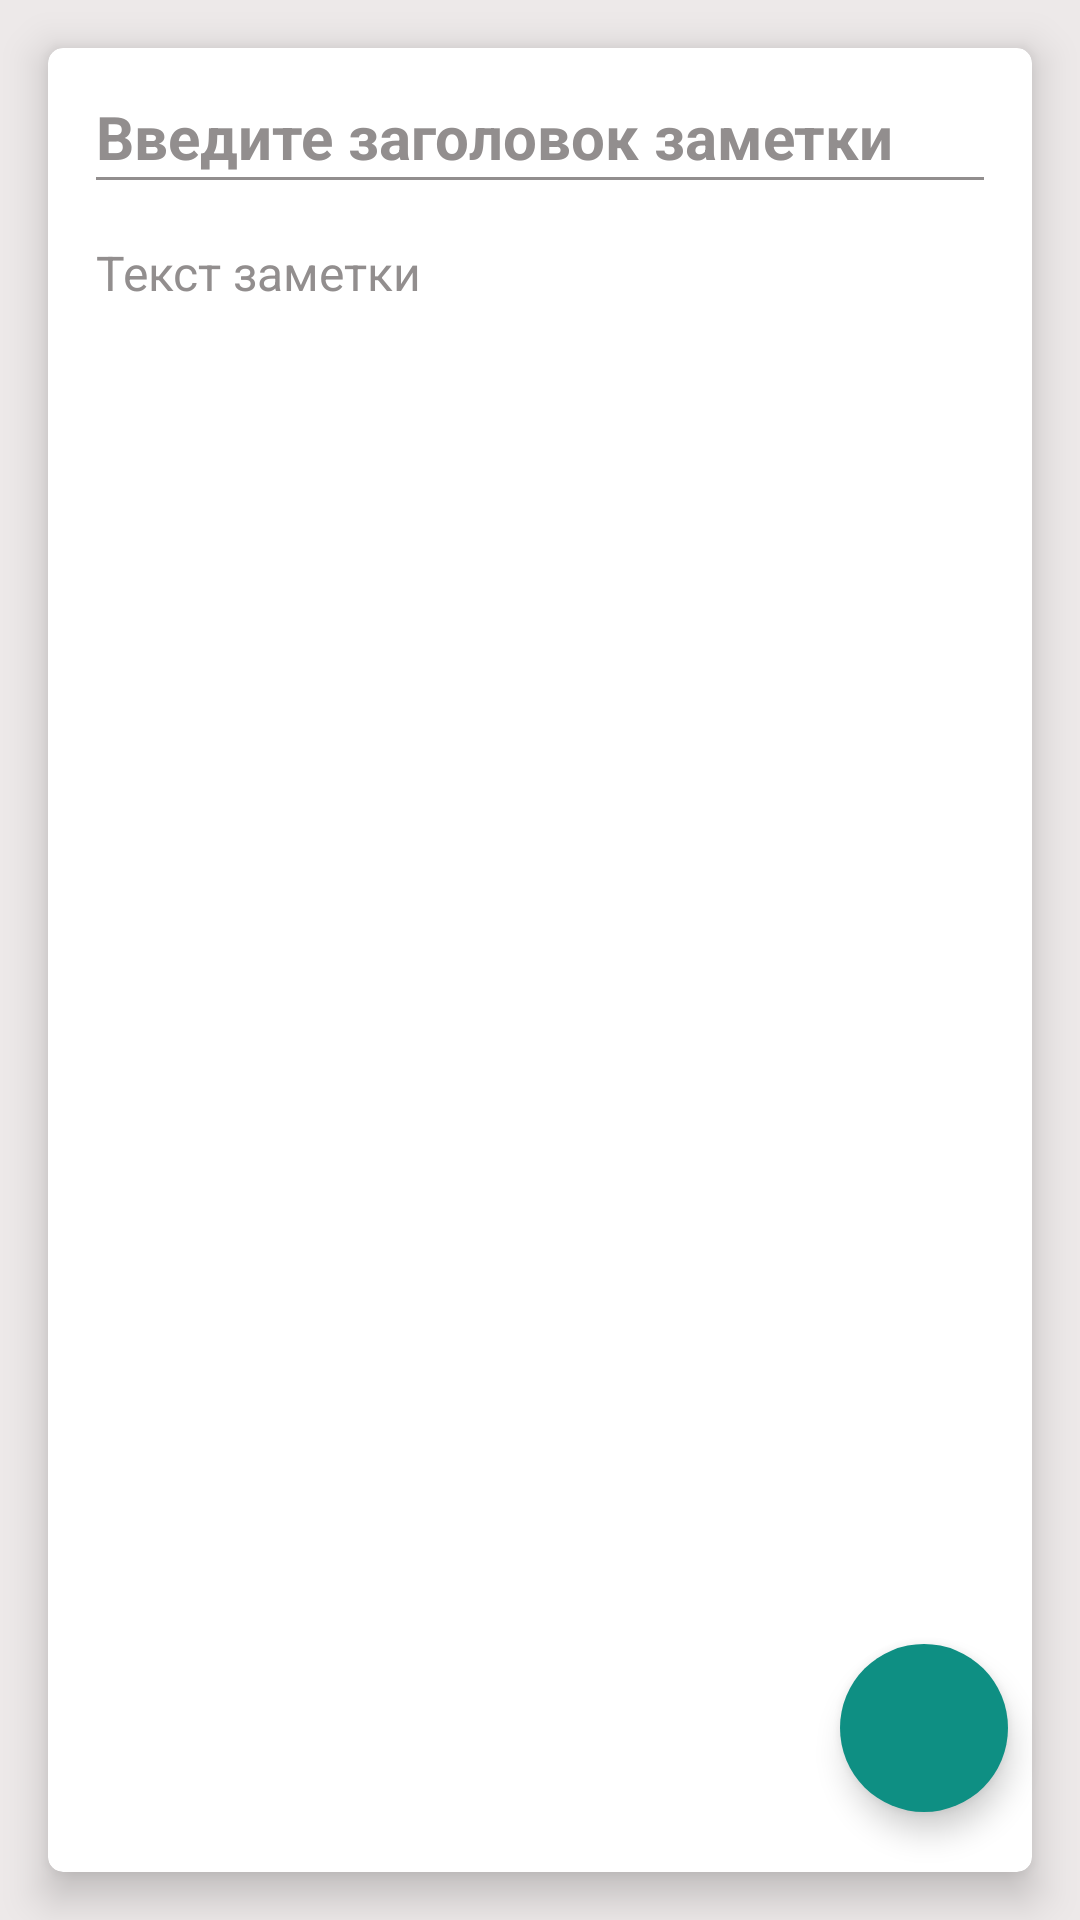

Write the Android layout XML for this screen, with the resource values it uses.
<!-- AndroidManifest.xml: application theme Theme.NewNotePlayground -->
<!-- res/layout/fragment_update_note.xml -->
<?xml version="1.0" encoding="utf-8"?>
<androidx.constraintlayout.widget.ConstraintLayout xmlns:android="http://schemas.android.com/apk/res/android"
    xmlns:app="http://schemas.android.com/apk/res-auto"
    xmlns:tools="http://schemas.android.com/tools"
    android:layout_width="match_parent"
    android:layout_height="match_parent"
    android:background="@color/background_white"
    tools:context=".fragments.UpdateNoteFragment">

    <LinearLayout
        android:layout_width="match_parent"
        android:layout_height="match_parent"
        android:orientation="vertical">

        <androidx.cardview.widget.CardView
            android:layout_width="match_parent"
            android:layout_height="match_parent"
            android:layout_margin="16dp"
            android:background="@color/white"
            app:cardCornerRadius="5dp"
            app:cardElevation="8dp">

            <LinearLayout
                android:layout_width="match_parent"
                android:layout_height="match_parent"
                android:orientation="vertical"
                android:padding="16dp">

                <EditText
                    android:id="@+id/etNoteTitleUpdate"
                    android:layout_width="match_parent"
                    android:layout_height="wrap_content"
                    android:background="@android:color/transparent"
                    android:ems="10"
                    android:hint="@string/titleNote"
                    android:inputType="text"
                    android:textColor="@color/black"
                    android:textColorHint="@color/hintColor"
                    android:textSize="20sp"
                    android:textStyle="bold" />
                <View
                    android:layout_width="match_parent"
                    android:layout_height="1dp"
                    android:background="@color/hintColor" />

                <EditText
                    android:id="@+id/etNoteBodyUpdate"
                    android:layout_width="match_parent"
                    android:layout_height="match_parent"
                    android:layout_marginTop="20dp"
                    android:background="@android:color/transparent"
                    android:ems="10"
                    android:gravity="start|top"
                    android:hint="@string/bodyNote"
                    android:inputType="textMultiLine"
                    android:textColor="@color/black"
                    android:textColorHint="@color/hintColor"
                    android:textSize="16sp" />

            </LinearLayout>

        </androidx.cardview.widget.CardView>
    </LinearLayout>

    <com.google.android.material.floatingactionbutton.FloatingActionButton
        android:id="@+id/fab_done"
        android:layout_width="wrap_content"
        android:layout_height="wrap_content"
        android:layout_marginEnd="24dp"
        android:layout_marginBottom="36dp"
        android:backgroundTint="@color/colorPrimary"
        android:clickable="true"
        android:contentDescription="@string/bersyte"
        android:src="@drawable/ic_done"
        android:tintMode="@color/white"
        app:borderWidth="0dp"
        app:layout_constraintBottom_toBottomOf="parent"
        app:layout_constraintEnd_toEndOf="parent" />


</androidx.constraintlayout.widget.ConstraintLayout>
<!-- resources referenced by this layout -->
<resources>
  <color name="background_white">#EDE9E9</color>
  <color name="black">#FF000000</color>
  <color name="colorPrimary">#0E8F83</color>
  <color name="hintColor">#928E8E</color>
  <color name="white">#FFFFFFFF</color>
  <string name="bersyte">bersyte</string>
  <string name="bodyNote">Текст заметки</string>
  <string name="titleNote">Введите заголовок заметки</string>
  <style name="Theme.NewNotePlayground" parent="Theme.MaterialComponents.DayNight.NoActionBar">
          <item name="colorPrimary">@color/colorPrimary</item>
          <item name="colorPrimaryVariant">@color/colorPrimaryDark</item>
          <item name="colorOnPrimary">@color/white</item>
          <item name="android:statusBarColor" tools:targetApi="l">@color/colorAccent</item>
      </style>
  <color name="colorPrimaryDark">#15756C</color>
  <color name="colorAccent">#18B3A4</color>
</resources>
